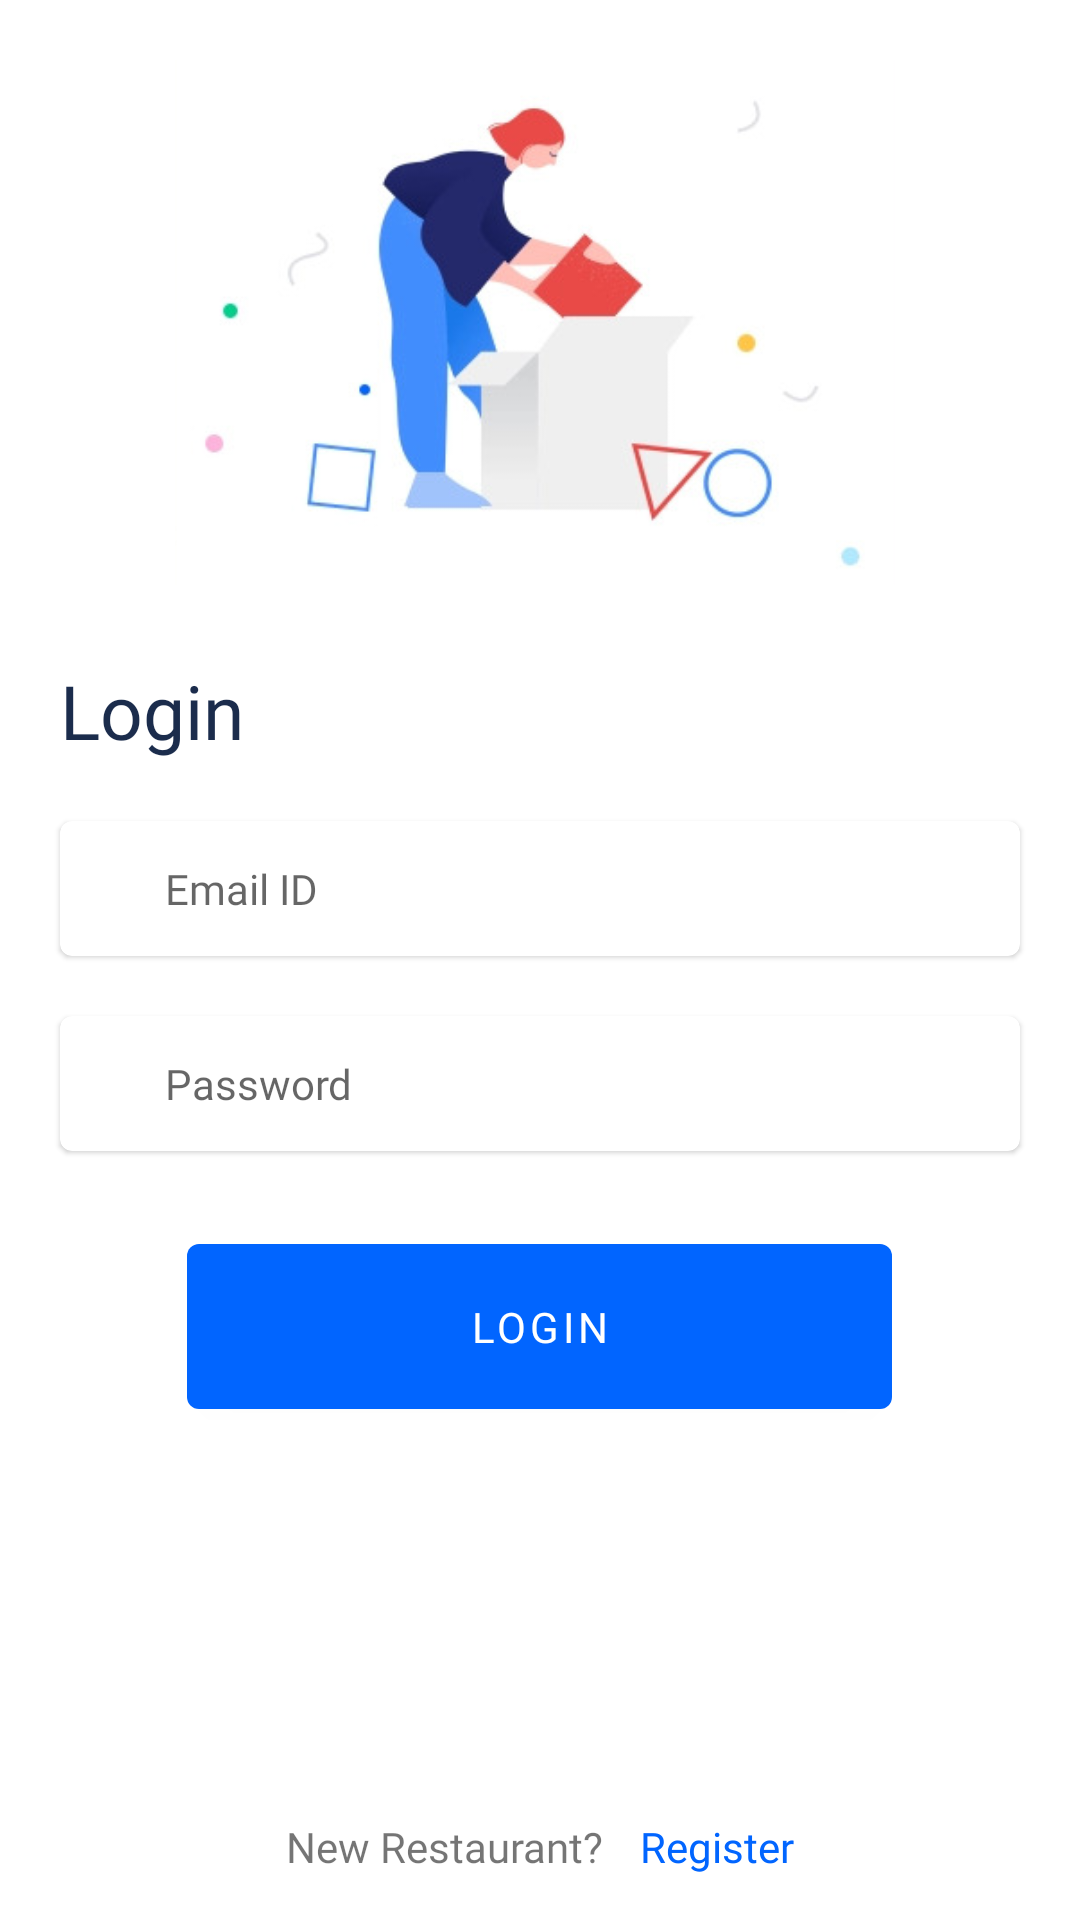

Here is an Android app screen rendered from its layout file. Give the layout XML and the strings, colors and styles it references.
<!-- AndroidManifest.xml: application theme Theme.FoodWasteManagmentApp -->
<!-- res/layout/fragment_log_in.xml -->
<?xml version="1.0" encoding="utf-8"?>
<RelativeLayout xmlns:android="http://schemas.android.com/apk/res/android"
    xmlns:tools="http://schemas.android.com/tools"
    android:layout_width="match_parent"
    android:layout_height="match_parent"
    xmlns:app="http://schemas.android.com/apk/res-auto"
    tools:context=".LogInFragment">


    <FrameLayout
        android:layout_width="match_parent"
        android:layout_height="match_parent"
        >



    <RelativeLayout
        android:layout_width="match_parent"
        android:layout_height="match_parent"
        >



    <ImageView
        android:layout_width="245dp"
        android:layout_height="175dp"
        android:id="@+id/restImage"
        android:layout_centerHorizontal="true"
        android:layout_marginTop="20dp"
        android:src="@drawable/_07png"
        />

    <TextView
        android:layout_width="wrap_content"
        android:layout_height="wrap_content"
        android:text="Login"
        android:fontFamily="@font/spartaneemibold600"
        android:textSize="25sp"
        android:id="@+id/login_title"
        android:layout_below="@id/restImage"
        android:layout_alignStart="@id/email_card"
        android:layout_marginTop="25dp"
        android:textColor="#1B2C4C"/>

    <com.google.android.material.card.MaterialCardView
        android:layout_width="320dp"
        android:layout_height="wrap_content"
        android:layout_below="@id/login_title"
        android:id="@+id/email_card"
        android:layout_marginTop="20dp"
        android:layout_centerHorizontal="true"
        >
        <LinearLayout
            android:layout_width="match_parent"
            android:layout_height="match_parent"
            android:orientation="horizontal"
            >
            <ImageView
                android:layout_width="22dp"
                android:layout_height="22dp"
                android:layout_gravity="center_vertical"
                android:id="@+id/email_img"
                android:layout_marginStart="4dp"
                android:src="@drawable/ic_baseline_alternate_email_24"
                />
            <EditText
                android:layout_width="match_parent"
                android:layout_height="45dp"
                android:id="@+id/email"
                android:gravity="center_vertical"
                android:layout_marginStart="9dp"
                android:background="@null"
                android:textSize="14sp"
                android:hint="@string/email_id"
                android:fontFamily="@font/spartanmedium500"/>

        </LinearLayout>
    </com.google.android.material.card.MaterialCardView>


    <com.google.android.material.card.MaterialCardView
        android:layout_width="320dp"
        android:layout_height="wrap_content"
        android:layout_below="@id/email_card"
        android:id="@+id/pass_card"
        android:layout_marginTop="20dp"
        android:layout_centerHorizontal="true"
        >
        <LinearLayout
            android:layout_width="match_parent"
            android:layout_height="match_parent"
            android:orientation="horizontal"
            >
            <ImageView
                android:layout_width="22dp"
                android:layout_height="22dp"
                android:layout_gravity="center_vertical"
                android:id="@+id/pass_img"
                android:layout_marginStart="4dp"
                android:src="@drawable/ic_baseline_lock_24"
                />
            <EditText
                android:layout_width="match_parent"
                android:layout_height="45dp"
                android:id="@+id/pass"
                android:gravity="center_vertical"
                android:layout_marginStart="9dp"
                android:background="@null"
                android:textSize="14sp"
                android:hint="@string/password"
                android:fontFamily="@font/spartanmedium500"/>

        </LinearLayout>
    </com.google.android.material.card.MaterialCardView>


    <com.google.android.material.button.MaterialButton
        android:layout_width="235dp"
        android:layout_height="67dp"
        android:id="@+id/logInButton"
        android:layout_below="@id/pass_card"
        android:layout_marginTop="25dp"
        android:layout_centerHorizontal="true"
        app:cornerRadius="4dp"
        android:text="@string/login"
        app:backgroundTint="#0165FF"
        android:fontFamily="@font/spartanbold700"
        />

    <LinearLayout
        android:layout_width="match_parent"
        android:layout_height="wrap_content"
        android:orientation="horizontal"
        android:layout_alignParentBottom="true"
        android:layout_marginBottom="15dp"
        android:gravity="center_horizontal"
        >
        <TextView
            android:layout_width="wrap_content"
            android:layout_height="wrap_content"
            android:text="New Restaurant?"
            android:fontFamily="@font/spartanreg"
            />
        <TextView
            android:layout_width="wrap_content"
            android:layout_height="wrap_content"
            android:text="Register"
            android:id="@+id/register"
            android:layout_marginStart="12dp"
            android:textColor="#0165FF"
            android:fontFamily="@font/spartanmedium500"/>

    </LinearLayout>



    </RelativeLayout>

    </FrameLayout>

    <ProgressBar
        android:layout_width="wrap_content"
        android:layout_height="wrap_content"
        android:id="@+id/pb"
        android:visibility="invisible"
        android:layout_centerInParent="true"
        />

</RelativeLayout>
<!-- resources referenced by this layout -->
<resources>
  <!-- drawable _07png: png bitmap (drawable, 52060 bytes) -->
  <string name="email_id">Email ID</string>
  <string name="login">Login</string>
  <string name="password">Password</string>
  <style name="Theme.FoodWasteManagmentApp" parent="Theme.MaterialComponents.DayNight.NoActionBar">
          
          <item name="colorPrimary">@color/purple_500</item>
          <item name="colorPrimaryVariant">@color/purple_700</item>
          <item name="colorOnPrimary">@color/white</item>
          
          <item name="colorSecondary">@color/teal_200</item>
          <item name="colorSecondaryVariant">@color/teal_700</item>
          <item name="colorOnSecondary">@color/black</item>
          
          <item name="android:statusBarColor" tools:targetApi="l">?attr/colorPrimaryVariant</item>
          
      </style>
  <!-- not gathered from this repository: default colours our renderer supplied (Android Studio template values) -->
  <color name="purple_500">#FF6200EE</color>
  <color name="purple_700">#FF3700B3</color>
  <color name="teal_200">#FF03DAC5</color>
  <color name="teal_700">#FF018786</color>
  <color name="black">#FF000000</color>
  <color name="white">#FFFFFFFF</color>
</resources>
